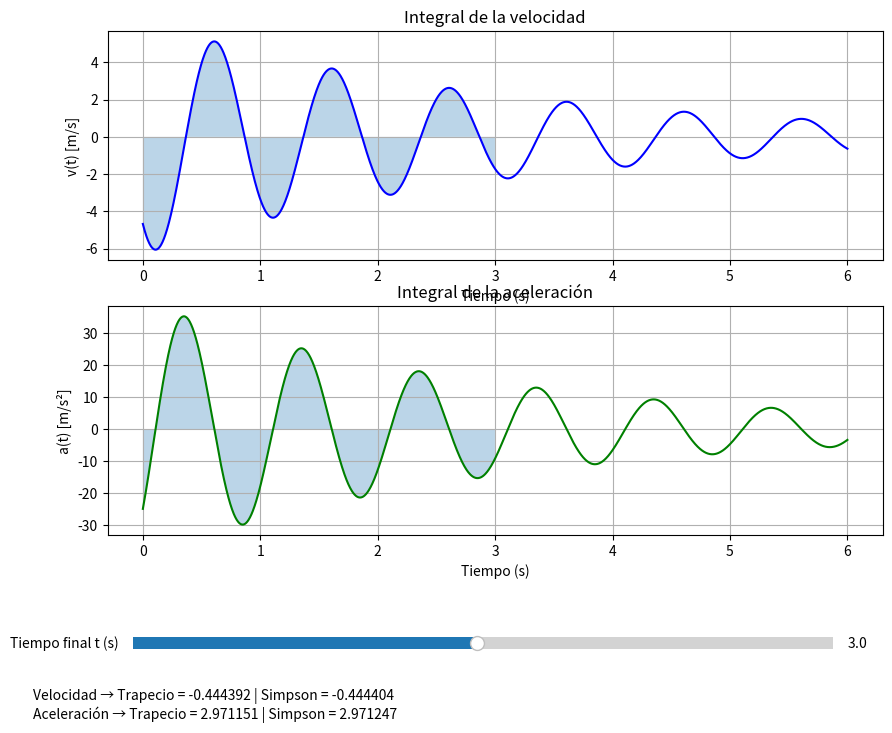

The script that saved this image:
import numpy as np
import sympy as sp
import matplotlib.pyplot as plt
from matplotlib.widgets import Slider
from scipy.integrate import simpson

# =====================================================
# DEFINICIÓN DE LA FUNCIÓN Y SUS DERIVADAS
# =====================================================

t = sp.symbols('t')
A = 1

x = A * sp.exp(-t/3) * sp.cos(2*sp.pi*t + sp.pi/4)

# Derivadas simbólicas
v = sp.diff(x, t)
a = sp.diff(v, t)

# Conversión a funciones numéricas
x_fun = sp.lambdify(t, x, 'numpy')
v_fun = sp.lambdify(t, v, 'numpy')
a_fun = sp.lambdify(t, a, 'numpy')

# =====================================================
# INTERVALO DE TIEMPO
# =====================================================

t_total = np.linspace(0, 6, 2000)

v_total = v_fun(t_total)
a_total = a_fun(t_total)

# =====================================================
# FIGURA
# =====================================================

fig, (ax1, ax2) = plt.subplots(2, 1, figsize=(10, 8))
plt.subplots_adjust(bottom=0.25)

# Valor inicial del deslizador
t0 = 3

# Datos iniciales
mask = t_total <= t0

# =====================================================
# GRÁFICA DE VELOCIDAD
# =====================================================

line_v, = ax1.plot(t_total, v_total,
                   color='blue',
                   label='v(t)')

fill_v = ax1.fill_between(
    t_total[mask],
    v_total[mask],
    alpha=0.3
)

ax1.set_title('Integral de la velocidad')
ax1.set_xlabel('Tiempo (s)')
ax1.set_ylabel('v(t) [m/s]')
ax1.grid(True)

# =====================================================
# GRÁFICA DE ACELERACIÓN
# =====================================================

line_a, = ax2.plot(t_total, a_total,
                   color='green',
                   label='a(t)')

fill_a = ax2.fill_between(
    t_total[mask],
    a_total[mask],
    alpha=0.3
)

ax2.set_title('Integral de la aceleración')
ax2.set_xlabel('Tiempo (s)')
ax2.set_ylabel('a(t) [m/s²]')
ax2.grid(True)

# =====================================================
# CÁLCULO INICIAL DE INTEGRALES
# =====================================================

t_sel = t_total[mask]

trap_v = np.trapz(v_total[mask], t_sel)
simp_v = simpson(v_total[mask], t_sel)

trap_a = np.trapz(a_total[mask], t_sel)
simp_a = simpson(a_total[mask], t_sel)

texto = fig.text(
    0.05,
    0.02,
    f'Velocidad → Trapecio = {trap_v:.6f} | Simpson = {simp_v:.6f}\n'
    f'Aceleración → Trapecio = {trap_a:.6f} | Simpson = {simp_a:.6f}',
    fontsize=10
)

# =====================================================
# SLIDER
# =====================================================

slider_ax = plt.axes([0.15, 0.1, 0.7, 0.03])

slider = Slider(
    ax=slider_ax,
    label='Tiempo final t (s)',
    valmin=0.1,
    valmax=6.0,
    valinit=t0,
    valstep=0.1
)

# =====================================================
# FUNCIÓN DE ACTUALIZACIÓN
# =====================================================

def actualizar(val):

    global fill_v, fill_a

    tiempo = slider.val

    mask = t_total <= tiempo

    t_sel = t_total[mask]

    # Eliminar áreas anteriores
    fill_v.remove()
    fill_a.remove()

    # Dibujar nuevas áreas
    fill_v = ax1.fill_between(
        t_total[mask],
        v_total[mask],
        alpha=0.3
    )

    fill_a = ax2.fill_between(
        t_total[mask],
        a_total[mask],
        alpha=0.3
    )

    # Integración por Trapecio
    trap_v = np.trapz(v_total[mask], t_sel)
    trap_a = np.trapz(a_total[mask], t_sel)

    # Integración por Simpson
    simp_v = simpson(v_total[mask], t_sel)
    simp_a = simpson(a_total[mask], t_sel)

    texto.set_text(
        f'Velocidad → Trapecio = {trap_v:.6f} | Simpson = {simp_v:.6f}\n'
        f'Aceleración → Trapecio = {trap_a:.6f} | Simpson = {simp_a:.6f}'
    )

    fig.canvas.draw_idle()

slider.on_changed(actualizar)

plt.show()
